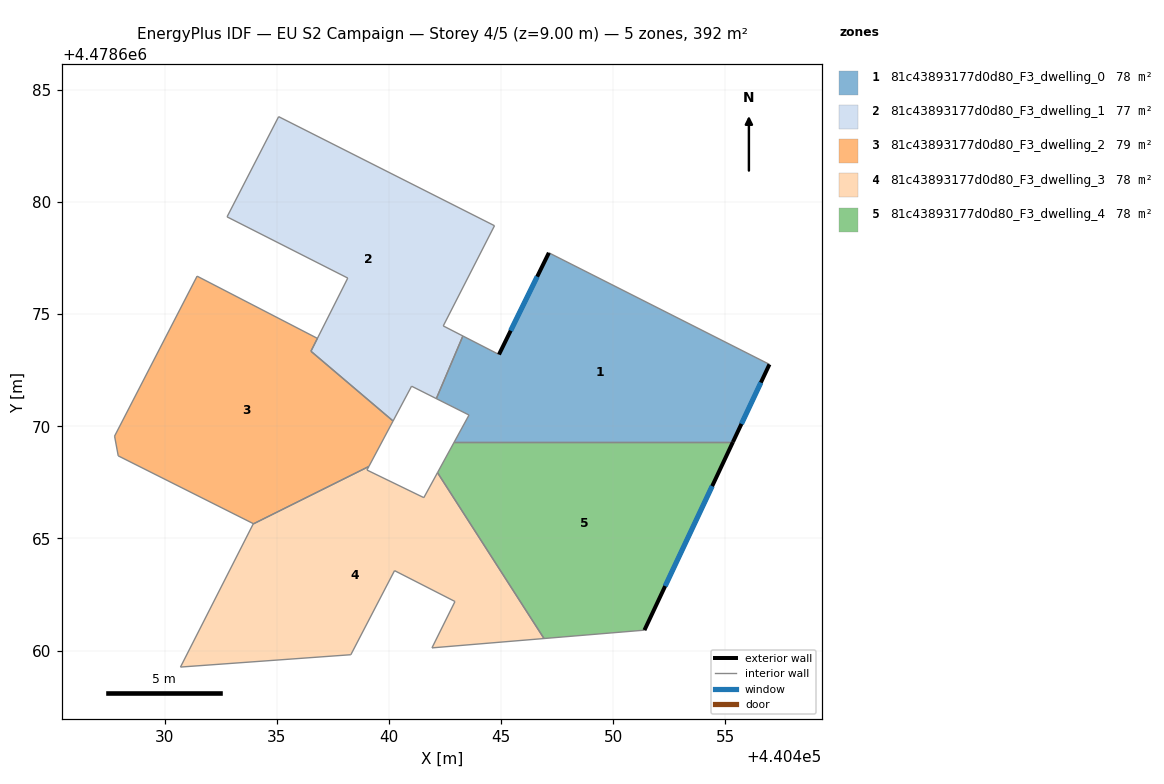
=== STOREY PLAN SPEC (per zone: floor XY polygon, exterior-wall plan segments, windows/doors) ===
zone 1: 81c43893177d0d80_F3_dwelling_0  (78.4 m²)
  floor: (440456.96, 4478672.76) (440455.33, 4478669.30) (440442.91, 4478669.30) (440443.57, 4478670.50) (440442.11, 4478671.23) (440443.30, 4478674.02) (440444.91, 4478673.20) (440447.13, 4478677.73)
  exterior wall: (440455.33, 4478669.30) – (440456.96, 4478672.76)  [3.8 m]
    window: (440455.71, 4478670.11) – (440456.58, 4478671.95)  [3.2 m²]
  exterior wall: (440447.13, 4478677.73) – (440444.91, 4478673.20)  [5.0 m]
    window: (440446.61, 4478676.67) – (440445.43, 4478674.26)  [4.3 m²]
  interior walls: 6
zone 2: 81c43893177d0d80_F3_dwelling_1  (77.5 m²)
  floor: (440444.71, 4478678.94) (440442.42, 4478674.47) (440443.30, 4478674.02) (440442.11, 4478671.23) (440441.01, 4478671.79) (440440.19, 4478670.24) (440436.53, 4478673.34) (440438.17, 4478676.61) (440432.79, 4478679.33) (440435.09, 4478683.80)
  interior walls: 10
zone 3: 81c43893177d0d80_F3_dwelling_2  (79.3 m²)
  floor: (440436.81, 4478673.92) (440436.53, 4478673.34) (440440.19, 4478670.24) (440439.11, 4478668.21) (440433.95, 4478665.65) (440433.96, 4478665.66) (440427.94, 4478668.68) (440427.77, 4478669.56) (440431.45, 4478676.69)
  interior walls: 9
zone 4: 81c43893177d0d80_F3_dwelling_3  (78.4 m²)
  floor: (440442.17, 4478667.93) (440446.91, 4478660.54) (440441.92, 4478660.12) (440442.95, 4478662.19) (440440.25, 4478663.57) (440438.30, 4478659.82) (440430.71, 4478659.27) (440433.95, 4478665.65) (440439.11, 4478668.21) (440439.02, 4478668.05) (440441.56, 4478666.82)
  interior walls: 11
zone 5: 81c43893177d0d80_F3_dwelling_4  (78.4 m²)
  floor: (440455.33, 4478669.30) (440451.39, 4478660.91) (440446.91, 4478660.54) (440442.17, 4478667.93) (440442.91, 4478669.30)
  exterior wall: (440451.39, 4478660.91) – (440455.33, 4478669.30)  [9.3 m]
    window: (440452.31, 4478662.88) – (440454.41, 4478667.33)  [7.9 m²]
  interior walls: 4

=== DERIVED (storey summary) ===
Building: EU S2 Campaign
Storey: 4 of 5  (floor level z = 9.00 m)
Storey gross floor area: 391.9 m²
Zones on this storey: 5
  - 81c43893177d0d80_F3_dwelling_0: floor 78.4 m²; exterior wall 8.9 m (26.6 m²); 2 window(s) 7.5 m²; WWR 28.3%
  - 81c43893177d0d80_F3_dwelling_1: floor 77.5 m²
  - 81c43893177d0d80_F3_dwelling_2: floor 79.3 m²
  - 81c43893177d0d80_F3_dwelling_3: floor 78.4 m²
  - 81c43893177d0d80_F3_dwelling_4: floor 78.4 m²; exterior wall 9.3 m (27.8 m²); 1 window(s) 7.9 m²; WWR 28.3%
Zone adjacency (shared interzone walls):
  - 81c43893177d0d80_F3_dwelling_0 ↔ 81c43893177d0d80_F3_dwelling_1
  - 81c43893177d0d80_F3_dwelling_0 ↔ 81c43893177d0d80_F3_dwelling_4
  - 81c43893177d0d80_F3_dwelling_1 ↔ 81c43893177d0d80_F3_dwelling_2
  - 81c43893177d0d80_F3_dwelling_2 ↔ 81c43893177d0d80_F3_dwelling_3
  - 81c43893177d0d80_F3_dwelling_3 ↔ 81c43893177d0d80_F3_dwelling_4